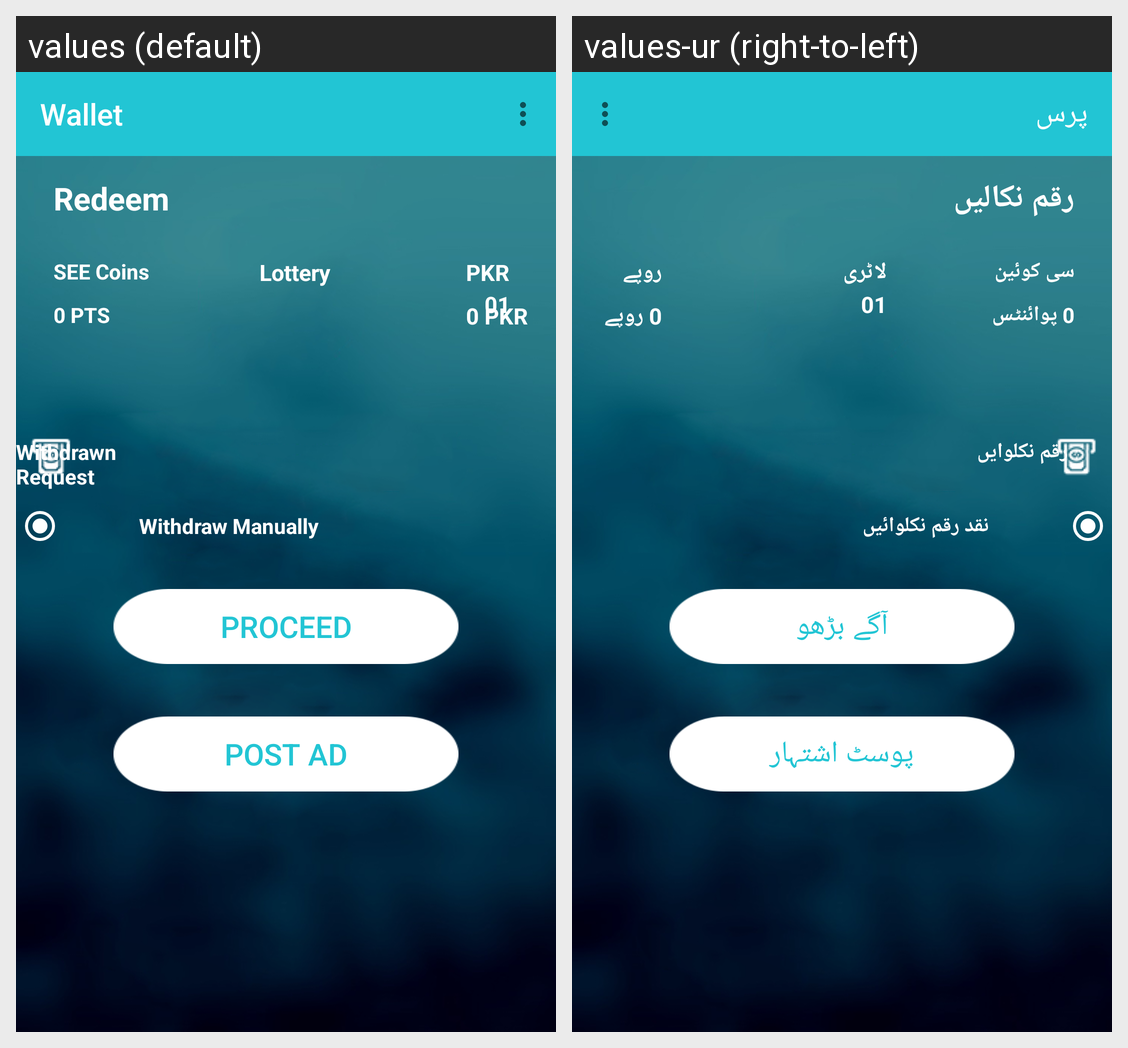

Translations of the strings shown on this Android screen, per locale in the grid:
Android screen res/layout/fragmentwalletur.xml rendered under 2 locales, left to right: values (default), values-ur (right-to-left). Device: Nexus 5 (rendered at 1080×1920; each locale shown at half size, 540×960, under a caption strip naming it); theme AppTheme.
Strings drawn on this screen, with the default value and each locale's value (text and hints the layout hard-codes, and strings that could not be matched under every locale, appear in the picture but are not listed):

wallet
  values: Wallet
  values-ur: پرس

redeem
  values: Redeem
  values-ur: رقم نکالیں

points
  values: SEE Coins
  values-ur: سی کوئین

pts
  values: 0 PTS
  values-ur: 0 پوائنٹس

pkr
  values: PKR
  values-ur: روپے

ppkr
  values: 0 PKR
  values-ur: 0 روپے

lotery
  values: Lottery
  values-ur: لاٹری

withdrawn_request
  values: Withdrawn Request
  values-ur: رقم نکلوایں

withdrawmanually
  values: Withdraw Manually
  values-ur: نقد رقم نکلوائيں

proceed
  values: Proceed
  values-ur: آگے بڑھو

post_ad
  values: Post Ad
  values-ur: پوسٹ اشتہار
